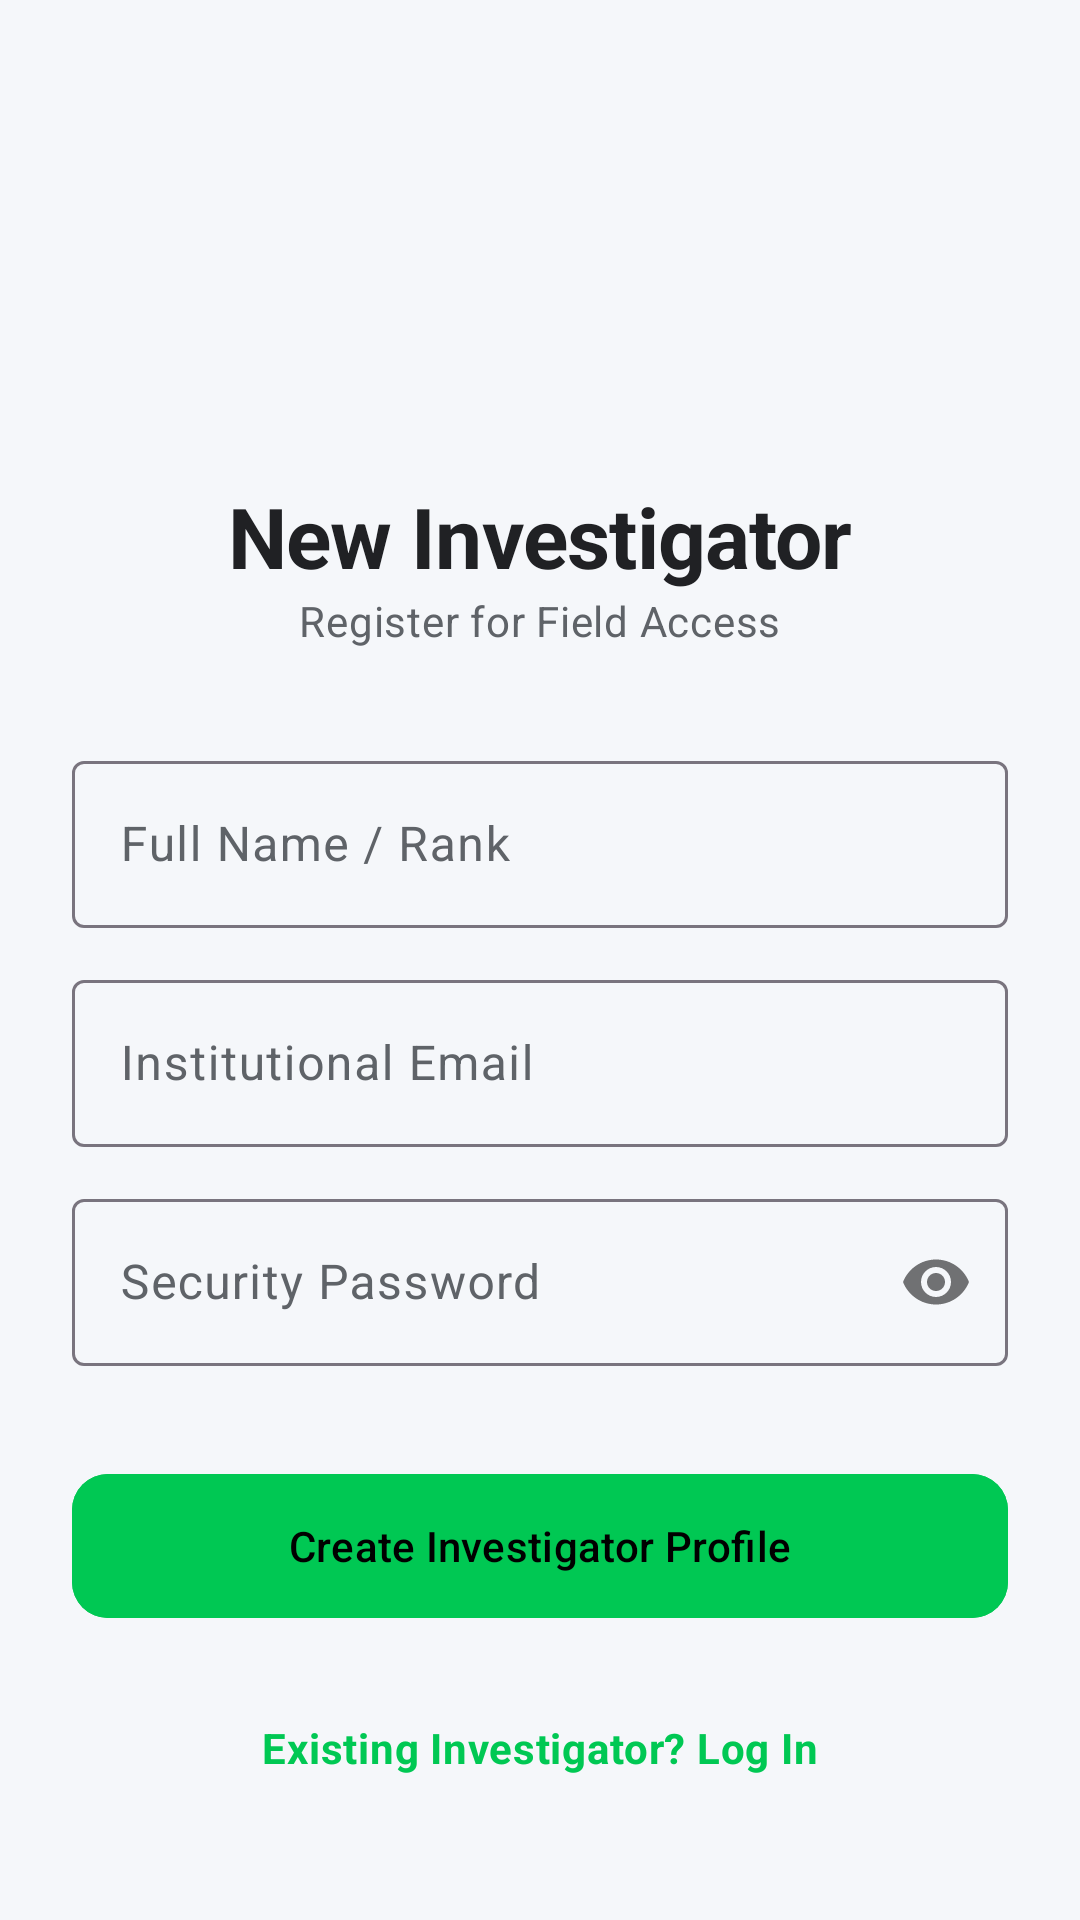

Write the Android layout XML for this screen, with the resource values it uses.
<!-- AndroidManifest.xml: application theme Theme.BioLogger -->
<!-- res/layout/fragment_register.xml -->
<?xml version="1.0" encoding="utf-8"?>
<androidx.constraintlayout.widget.ConstraintLayout xmlns:android="http://schemas.android.com/apk/res/android"
 xmlns:app="http://schemas.android.com/apk/res-auto"
 android:layout_width="match_parent"
 android:layout_height="match_parent"
 android:background="@color/surface"
 android:padding="24dp">

 <ImageView
 android:id="@+id/ivLogo"
 android:layout_width="80dp"
 android:layout_height="80dp"
 android:layout_marginTop="40dp"
 android:contentDescription="@string/app_name"
 android:src="@drawable/ic_launcher_foreground"
 app:layout_constraintEnd_toEndOf="parent"
 app:layout_constraintStart_toStartOf="parent"
 app:layout_constraintTop_toTopOf="parent"
 app:tint="@color/primary" />

 <TextView
 android:id="@+id/tvTitle"
 style="@style/ScientificHeadline"
 android:layout_width="wrap_content"
 android:layout_height="wrap_content"
 android:layout_marginTop="16dp"
 android:text="New Investigator"
 app:layout_constraintEnd_toEndOf="parent"
 app:layout_constraintStart_toStartOf="parent"
 app:layout_constraintTop_toBottomOf="@id/ivLogo" />

 <TextView
 android:id="@+id/tvSubtitle"
 style="@style/ScientificBody"
 android:layout_width="wrap_content"
 android:layout_height="wrap_content"
 android:text="Register for Field Access"
 app:layout_constraintEnd_toEndOf="parent"
 app:layout_constraintStart_toStartOf="parent"
 app:layout_constraintTop_toBottomOf="@id/tvTitle" />

 <com.google.android.material.textfield.TextInputLayout style="@style/Widget.Material3.TextInputLayout.OutlinedBox"
 android:id="@+id/tilName"

 android:layout_width="0dp"
 android:layout_height="wrap_content"
 android:layout_marginTop="32dp"
 app:layout_constraintEnd_toEndOf="parent"
 app:layout_constraintStart_toStartOf="parent"
 app:layout_constraintTop_toBottomOf="@id/tvSubtitle">

 <com.google.android.material.textfield.TextInputEditText
 android:id="@+id/etName"
 android:layout_width="match_parent"
 android:layout_height="wrap_content"
 android:hint="Full Name / Rank"
 android:inputType="textPersonName" />
 </com.google.android.material.textfield.TextInputLayout>

 <com.google.android.material.textfield.TextInputLayout style="@style/Widget.Material3.TextInputLayout.OutlinedBox"
 android:id="@+id/tilEmail"

 android:layout_width="0dp"
 android:layout_height="wrap_content"
 android:layout_marginTop="12dp"
 app:layout_constraintEnd_toEndOf="parent"
 app:layout_constraintStart_toStartOf="parent"
 app:layout_constraintTop_toBottomOf="@id/tilName">

 <com.google.android.material.textfield.TextInputEditText
 android:id="@+id/etEmail"
 android:layout_width="match_parent"
 android:layout_height="wrap_content"
 android:hint="Institutional Email"
 android:inputType="textEmailAddress" />
 </com.google.android.material.textfield.TextInputLayout>

 <com.google.android.material.textfield.TextInputLayout style="@style/Widget.Material3.TextInputLayout.OutlinedBox"
 android:id="@+id/tilPassword"

 android:layout_width="0dp"
 android:layout_height="wrap_content"
 android:layout_marginTop="12dp"
 app:layout_constraintEnd_toEndOf="parent"
 app:layout_constraintStart_toStartOf="parent"
 app:layout_constraintTop_toBottomOf="@id/tilEmail"
 app:passwordToggleEnabled="true">

 <com.google.android.material.textfield.TextInputEditText
 android:id="@+id/etPassword"
 android:layout_width="match_parent"
 android:layout_height="wrap_content"
 android:hint="Security Password"
 android:inputType="textPassword" />
 </com.google.android.material.textfield.TextInputLayout>

 <com.google.android.material.button.MaterialButton
 android:id="@+id/btnRegister"
 android:layout_width="0dp"
 android:layout_height="56dp"
 android:layout_marginTop="32dp"
 android:backgroundTint="@color/primary"
 android:text="Create Investigator Profile"
 app:cornerRadius="12dp"
 app:layout_constraintEnd_toEndOf="parent"
 app:layout_constraintStart_toStartOf="parent"
 app:layout_constraintTop_toBottomOf="@id/tilPassword" />

 <ProgressBar
 android:id="@+id/progressBar"
 android:layout_width="wrap_content"
 android:layout_height="wrap_content"
 android:layout_marginTop="16dp"
 android:visibility="gone"
 app:layout_constraintEnd_toEndOf="parent"
 app:layout_constraintStart_toStartOf="parent"
 app:layout_constraintTop_toBottomOf="@id/btnRegister" />

 <TextView
 android:id="@+id/tvLogin"
 style="@style/ScientificBody"
 android:layout_width="wrap_content"
 android:layout_height="wrap_content"
 android:layout_marginBottom="24dp"
 android:text="Existing Investigator? Log In"
 android:textColor="@color/primary"
 android:textStyle="bold"
 app:layout_constraintBottom_toBottomOf="parent"
 app:layout_constraintEnd_toEndOf="parent"
 app:layout_constraintStart_toStartOf="parent" />

</androidx.constraintlayout.widget.ConstraintLayout>
<!-- resources referenced by this layout -->
<resources>
  <color name="primary">#00C853</color>
  <color name="surface">#F5F7FA</color>
  <string name="app_name">Bio Logger</string>
  <style name="ScientificBody" parent="TextAppearance.Material3.BodyMedium">
          <item name="android:textColor">@color/text_secondary</item>
          <item name="android:textSize">14sp</item>
      </style>
  <style name="ScientificHeadline" parent="TextAppearance.Material3.HeadlineLarge">
          <item name="android:textStyle">bold</item>
          <item name="android:letterSpacing">-0.01</item>
          <item name="android:textColor">@color/text_primary</item>
          <item name="android:textSize">28sp</item>
      </style>
  <style name="Theme.BioLogger" parent="Theme.Material3.DayNight.NoActionBar">
          
          <item name="colorPrimary">@color/primary</item> 
          <item name="colorOnPrimary">#000000</item>
          <item name="colorSurface">@color/surface</item> 
          <item name="colorOnSurface">@color/onSurface</item>
          <item name="colorSurfaceVariant">@color/surfaceVariant</item>
          <item name="colorOnSurfaceVariant">@color/onSurfaceVariant</item>
          <item name="android:windowBackground">@color/surface</item>
  
          
          <item name="android:statusBarColor">@color/surface</item>
          <item name="android:navigationBarColor">@android:color/transparent</item>
          <item name="android:windowLightStatusBar">false</item>
  
          
          <item name="textAppearanceHeadlineLarge">@style/ScientificHeadline</item>
          <item name="textAppearanceTitleMedium">@style/ScientificTitle</item>
          <item name="textAppearanceBodyMedium">@style/ScientificBody</item>
          <item name="textAppearanceLabelSmall">@style/ScientificLabel</item>
      </style>
  <color name="text_secondary">#5F6368</color>
  <color name="text_primary">#202124</color>
  <color name="onSurface">#1E2022</color>
  <color name="surfaceVariant">#FFFFFF</color>
  <color name="onSurfaceVariant">#5F6368</color>
  <style name="ScientificTitle" parent="TextAppearance.Material3.TitleMedium">
          <item name="android:textStyle">bold</item>
          <item name="android:textColor">@color/primary</item> 
          <item name="android:letterSpacing">0.02</item>
      </style>
  <style name="ScientificLabel" parent="TextAppearance.Material3.LabelSmall">
          <item name="android:textAllCaps">true</item>
          <item name="android:letterSpacing">0.1</item>
          <item name="android:textColor">@color/primary</item>
          <item name="android:textStyle">bold</item>
      </style>
</resources>
